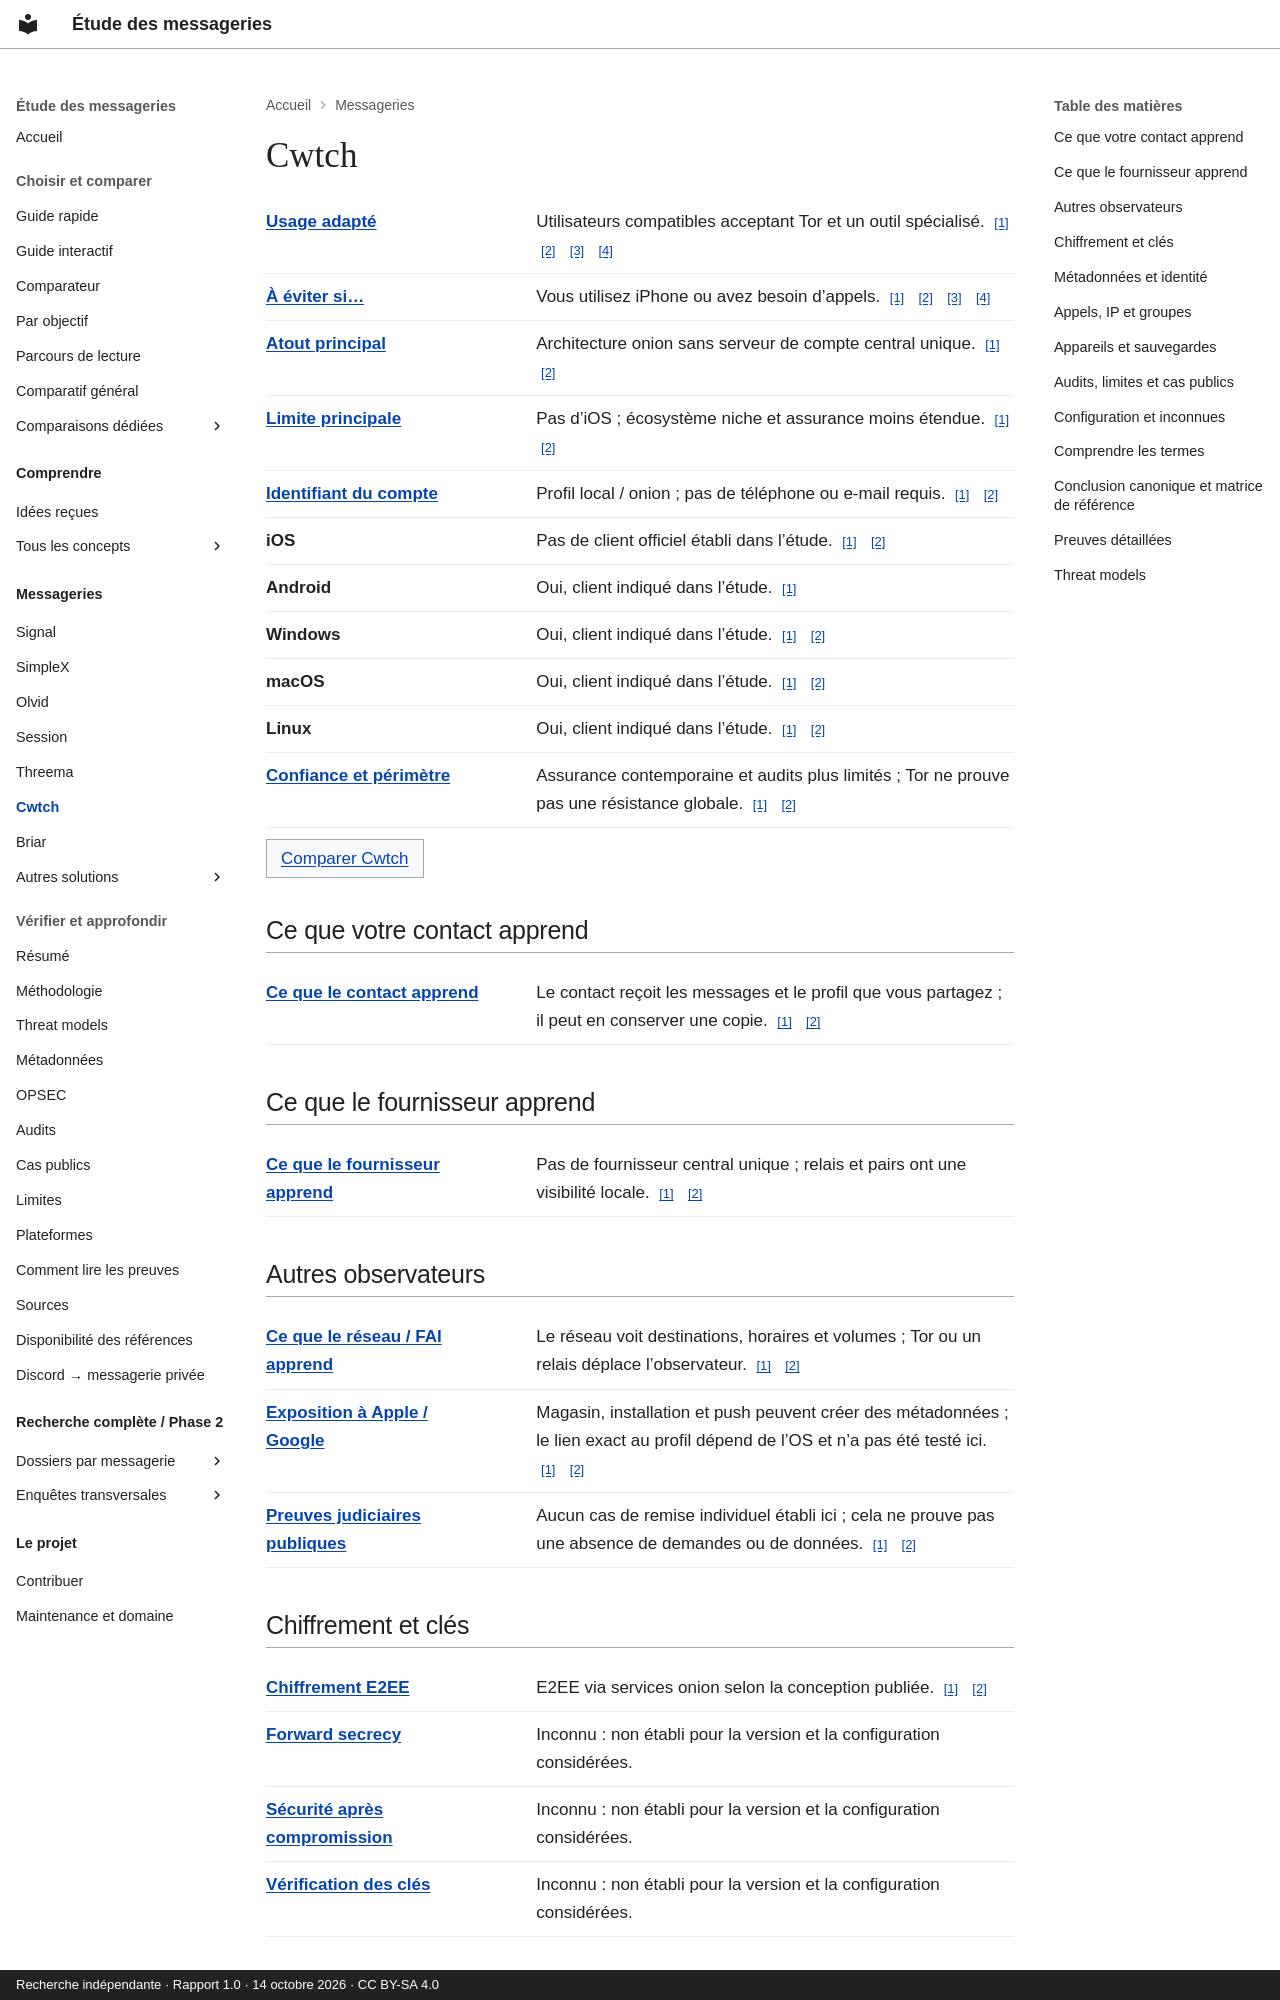

repository: Voldigoade/recherche-messageries · page: messageries/cwtch/index.html · generator: mkdocs · copyright: Recherche indépendante · Rapport 1.0 · 14 octobre 2026 · CC BY-SA 4.0

---
title: Cwtch
description: 'Fiche de référence : Cwtch. Pas d’iOS ; écosystème niche et assurance
  moins étendue.'
generated_v2: true
editorial_source: data/messengers.json
search:
  boost: 3
---

# Cwtch

<dl class="fact-list"><div><dt><a href="/recherche-messageries/concepts/threat-model/" title="Préciser ce que vous protégez, contre qui, et avec quelles contraintes.">Usage adapté</a></dt><dd>Utilisateurs compatibles acceptant Tor et un outil spécialisé. <a class="fact-source" href="https://github.com/Voldigoade/recherche-messageries/blob/main/research/rapport-final-messageries.md#L248" aria-label="Source: Cwtch / best — report.cwtch">[1]</a> <a class="fact-source" href="https://github.com/Voldigoade/recherche-messageries/blob/main/research/rapport-final-messageries.md#L85" aria-label="Source: Cwtch / best — report.comparison">[2]</a> <a class="fact-source" href="https://github.com/Voldigoade/recherche-messageries/blob/main/research/rapport-final-messageries.md#L300" aria-label="Source: Cwtch / best — report.uses">[3]</a> <a class="fact-source" href="https://github.com/Voldigoade/recherche-messageries/blob/main/research/rapport-final-messageries.md#L363" aria-label="Source: Cwtch / best — report.opsec">[4]</a></dd></div><div><dt><a href="/recherche-messageries/concepts/threat-model/" title="Préciser ce que vous protégez, contre qui, et avec quelles contraintes.">À éviter si…</a></dt><dd>Vous utilisez iPhone ou avez besoin d’appels. <a class="fact-source" href="https://github.com/Voldigoade/recherche-messageries/blob/main/research/rapport-final-messageries.md#L248" aria-label="Source: Cwtch / avoid — report.cwtch">[1]</a> <a class="fact-source" href="https://github.com/Voldigoade/recherche-messageries/blob/main/research/rapport-final-messageries.md#L85" aria-label="Source: Cwtch / avoid — report.comparison">[2]</a> <a class="fact-source" href="https://github.com/Voldigoade/recherche-messageries/blob/main/research/rapport-final-messageries.md#L300" aria-label="Source: Cwtch / avoid — report.uses">[3]</a> <a class="fact-source" href="https://github.com/Voldigoade/recherche-messageries/blob/main/research/rapport-final-messageries.md#L363" aria-label="Source: Cwtch / avoid — report.opsec">[4]</a></dd></div><div><dt><a href="/recherche-messageries/concepts/threat-model/" title="Préciser ce que vous protégez, contre qui, et avec quelles contraintes.">Atout principal</a></dt><dd>Architecture onion sans serveur de compte central unique. <a class="fact-source" href="https://github.com/Voldigoade/recherche-messageries/blob/main/research/rapport-final-messageries.md#L248" aria-label="Source: Cwtch / strength — report.cwtch">[1]</a> <a class="fact-source" href="https://github.com/Voldigoade/recherche-messageries/blob/main/research/rapport-final-messageries.md#L85" aria-label="Source: Cwtch / strength — report.comparison">[2]</a></dd></div><div><dt><a href="/recherche-messageries/concepts/threat-model/" title="Préciser ce que vous protégez, contre qui, et avec quelles contraintes.">Limite principale</a></dt><dd>Pas d’iOS ; écosystème niche et assurance moins étendue. <a class="fact-source" href="https://github.com/Voldigoade/recherche-messageries/blob/main/research/rapport-final-messageries.md#L248" aria-label="Source: Cwtch / weakness — report.cwtch">[1]</a> <a class="fact-source" href="https://github.com/Voldigoade/recherche-messageries/blob/main/research/rapport-final-messageries.md#L85" aria-label="Source: Cwtch / weakness — report.comparison">[2]</a></dd></div><div><dt><a href="/recherche-messageries/concepts/pseudonymity/" title="Utiliser une identité différente de votre identité civile. Elle peut toutefois être reliée à vous.">Identifiant du compte</a></dt><dd>Profil local / onion ; pas de téléphone ou e-mail requis. <a class="fact-source" href="https://github.com/Voldigoade/recherche-messageries/blob/main/research/rapport-final-messageries.md#L248" aria-label="Source: Cwtch / identifier — report.cwtch">[1]</a> <a class="fact-source" href="https://github.com/Voldigoade/recherche-messageries/blob/main/research/rapport-final-messageries.md#L85" aria-label="Source: Cwtch / identifier — report.comparison">[2]</a></dd></div><div><dt>iOS</dt><dd>Pas de client officiel établi dans l’étude. <a class="fact-source" href="https://github.com/Voldigoade/recherche-messageries/blob/main/research/rapport-final-messageries.md#L58" aria-label="Source: Cwtch / ios — report.platforms">[1]</a> <a class="fact-source" href="https://github.com/Voldigoade/recherche-messageries/blob/main/research/rapport-final-messageries.md#L248" aria-label="Source: Cwtch / ios — report.cwtch">[2]</a></dd></div><div><dt>Android</dt><dd>Oui, client indiqué dans l’étude. <a class="fact-source" href="https://github.com/Voldigoade/recherche-messageries/blob/main/research/enquete-messageries-progress.md#L1513" aria-label="Source: Cwtch / android — phase.cwtch">[1]</a></dd></div><div><dt>Windows</dt><dd>Oui, client indiqué dans l’étude. <a class="fact-source" href="https://github.com/Voldigoade/recherche-messageries/blob/main/research/rapport-final-messageries.md#L58" aria-label="Source: Cwtch / windows — report.platforms">[1]</a> <a class="fact-source" href="https://github.com/Voldigoade/recherche-messageries/blob/main/research/rapport-final-messageries.md#L248" aria-label="Source: Cwtch / windows — report.cwtch">[2]</a></dd></div><div><dt>macOS</dt><dd>Oui, client indiqué dans l’étude. <a class="fact-source" href="https://github.com/Voldigoade/recherche-messageries/blob/main/research/rapport-final-messageries.md#L58" aria-label="Source: Cwtch / macos — report.platforms">[1]</a> <a class="fact-source" href="https://github.com/Voldigoade/recherche-messageries/blob/main/research/rapport-final-messageries.md#L248" aria-label="Source: Cwtch / macos — report.cwtch">[2]</a></dd></div><div><dt>Linux</dt><dd>Oui, client indiqué dans l’étude. <a class="fact-source" href="https://github.com/Voldigoade/recherche-messageries/blob/main/research/rapport-final-messageries.md#L58" aria-label="Source: Cwtch / linux — report.platforms">[1]</a> <a class="fact-source" href="https://github.com/Voldigoade/recherche-messageries/blob/main/research/rapport-final-messageries.md#L248" aria-label="Source: Cwtch / linux — report.cwtch">[2]</a></dd></div><div><dt><a href="/recherche-messageries/concepts/threat-model/" title="Préciser ce que vous protégez, contre qui, et avec quelles contraintes.">Confiance et périmètre</a></dt><dd>Assurance contemporaine et audits plus limités ; Tor ne prouve pas une résistance globale. <a class="fact-source" href="https://github.com/Voldigoade/recherche-messageries/blob/main/research/rapport-final-messageries.md#L248" aria-label="Source: Cwtch / confidence — report.cwtch">[1]</a> <a class="fact-source" href="https://github.com/Voldigoade/recherche-messageries/blob/main/research/rapport-final-messageries.md#L179" aria-label="Source: Cwtch / confidence — report.audits">[2]</a></dd></div></dl><p><a class="study-link" href="/recherche-messageries/comparer/?apps=cwtch,signal">Comparer Cwtch</a></p>

## Ce que votre contact apprend

<dl class="fact-list"><div><dt><a href="/recherche-messageries/concepts/confidentiality/" title="Limiter qui peut accéder à une information, par exemple au texte d’une conversation.">Ce que le contact apprend</a></dt><dd>Le contact reçoit les messages et le profil que vous partagez ; il peut en conserver une copie. <a class="fact-source" href="https://github.com/Voldigoade/recherche-messageries/blob/main/research/rapport-final-messageries.md#L142" aria-label="Source: Cwtch / contact — report.metadata">[1]</a> <a class="fact-source" href="https://github.com/Voldigoade/recherche-messageries/blob/main/research/rapport-final-messageries.md#L397" aria-label="Source: Cwtch / contact — report.limits">[2]</a></dd></div></dl>
